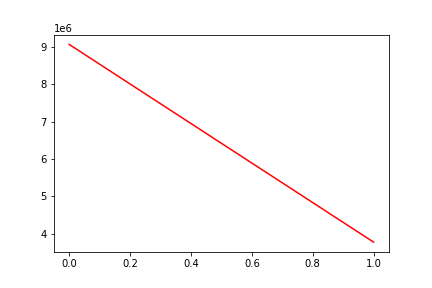

Values plotted in this chart, from the file beside it:
, date, assets
0, 0, 9062504
1, 20141014, 3776930
